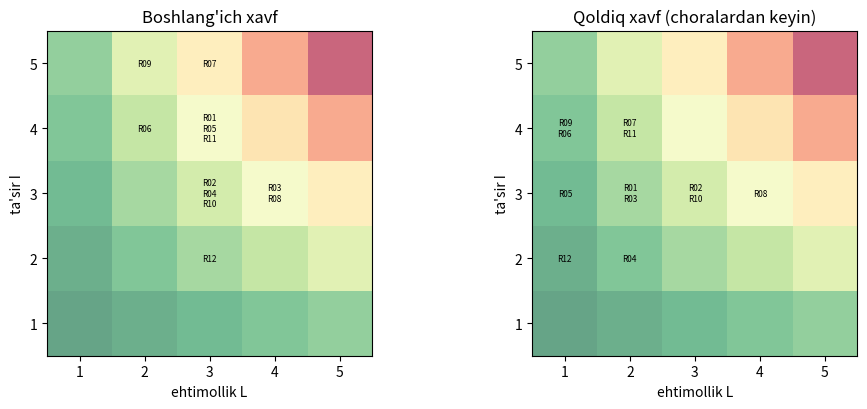

Generate this figure with matplotlib:
"""MT6 — 1-qadam. AI tizimi xavf reyestri generatori (ISO/IEC 23894 uslubi): ehtimollik x ta'sir, qoldiq xavf, Monte Karlo

Kredit skoring tizimi profili (shaxsiy ma'lumot, avtomatik qaror, inson nazorati yo'q, tashqi API, drift) asosida 12 ta xavfdan iborat katalog baholanadi: profil modifikatorlari ehtimollik (L) va ta'sirni (I) o'zgartiradi, xavf = L x I, daraja (past/o'rta/yuqori/kritik). Nazorat choralari qoldiq xavfni hisoblaydi; xavf ishtahasi (8) bo'yicha ishlov qarori chiqadi (qabul, kamaytirish, eskalatsiya). Ekspert bahosidagi +-1 noaniqlik Monte Karlo bilan baholanadi, ikki issiqlik xaritasi (oldin/keyin) chiziladi.

Kutilgan natija: Jami xavf ~126 dan ~75 ga tushadi (~40%); choralari yo'q R08, R02, R10 eskalatsiyaga chiqadi; R08 uchun P(qoldiq > 8) ~0,8. Ikki 5x5 issiqlik xaritasi.
"""
# 1-qadam. AI tizimi xavf reyestri generatori (ISO/IEC 23894 uslubi: aniqlash -> tahlil -> baholash -> ishlov)
# Ehtimollik (L) va ta'sir (I) 1..5 shkalada; xavf = L x I. Tizim profili xavf ballarini o'zgartiradi.
import numpy as np, pandas as pd
import matplotlib.pyplot as plt
rng = np.random.default_rng(0)

# ---- Tizim profili (talaba o'z tizimiga moslaydi) ----
PROFILE = {"nomi": "Bank: kredit arizalarini avtomatik skoring qilish", "shaxsiy_malumot": True, "avtomatik_qaror": True,
           "inson_nazorati": False, "tashqi_model_api": True, "foydalanuvchilar": 50000, "malumot_drift": True}

# ---- Xavf katalogi: (id, manba, tavsif, hayot sikli bosqichi, bazaviy L, bazaviy I, kim zarar ko'radi) ----
CATALOG = [
 ("R01", "Ma'lumot sifati", "O'quv ma'lumotida tarixiy tarafkashlik — guruhlarga nisbatan adolatsiz qaror", "ma'lumot", 3, 4, "shaxs"),
 ("R02", "Ma'lumot sifati", "Yorliq xatolari va to'liq bo'lmagan yozuvlar", "ma'lumot", 3, 3, "tashkilot"),
 ("R03", "ML ga xos", "Ma'lumot/kontsept drifti — aniqlikning vaqt o'tib pasayishi", "ishlatish", 3, 3, "tashkilot"),
 ("R04", "Shaffoflik", "Qaror sababini tushuntirib bo'lmasligi (qora quti)", "loyihalash", 3, 3, "shaxs"),
 ("R05", "Avtomatlashtirish", "Inson nazoratisiz noto'g'ri rad etish", "ishlatish", 2, 4, "shaxs"),
 ("R06", "Xavfsizlik", "Adversarial manipulyatsiya (ariza belgilarini sun'iy o'zgartirish)", "ishlatish", 2, 4, "tashkilot"),
 ("R07", "Maxfiylik", "Shaxsiy ma'lumotlarning sizib chiqishi / a'zolik hujumi", "ishlatish", 2, 5, "shaxs"),
 ("R08", "Uchinchi tomon", "Tashqi model API ishlamay qolishi yoki o'zgarishi", "ishlatish", 3, 3, "tashkilot"),
 ("R09", "Muvofiqlik", "Normativ talablarga (masalan, EU AI Act yuqori xavf) mos kelmaslik", "boshqaruv", 2, 5, "tashkilot"),
 ("R10", "Mustahkamlik", "Ko'rilmagan kirish ma'lumotlarida ishonchsiz bashorat", "sinov", 3, 3, "shaxs"),
 ("R11", "Inson omili", "Operatorlarning modelga ortiqcha ishonishi (automation bias)", "ishlatish", 3, 3, "shaxs"),
 ("R12", "Hayot sikli", "Model versiyalari va ma'lumot kelib chiqishi hujjatlashtirilmagan", "boshqaruv", 3, 2, "tashkilot"),
]
# profil bo'yicha modifikatorlar (qoida: shart -> (xavf id, dL, dI))
MODS = [("shaxsiy_malumot", "R07", 1, 0), ("avtomatik_qaror", "R05", 1, 0), ("avtomatik_qaror", "R11", 0, 1),
        ("inson_nazorati", "R05", -2, 0), ("tashqi_model_api", "R08", 1, 0), ("malumot_drift", "R03", 1, 0)]
# ---- Nazorat choralari: (xavf id, chora, L kamayishi, I kamayishi, narx shartli birlik) ----
CONTROLS = [("R01", "Fairness audit + qayta tortish (reweighing)", 1, 1, 3), ("R03", "Drift monitoringi va qayta o'qitish", 2, 0, 2),
            ("R04", "SHAP tushuntirish + qaror sabablari xati", 1, 1, 2), ("R05", "Rad etishda majburiy inson tekshiruvi", 2, 1, 4),
            ("R06", "Kirish validatsiyasi + adversarial test", 1, 0, 2), ("R07", "Differensial maxfiylik / kirishni cheklash", 1, 1, 4),
            ("R09", "Muvofiqlik gap-tahlili va texnik hujjat", 1, 1, 3), ("R11", "Operator treningi va ishonch ko'rsatkichi", 1, 0, 1),
            ("R12", "Model registri va ma'lumot kartasi", 2, 0, 1)]
APPETITE = 8          # xavf ishtahasi: qoldiq xavf <= 8 bo'lsa qabul qilinadi

def level(s):
    return "kritik" if s >= 20 else "yuqori" if s >= 12 else "o'rta" if s >= 6 else "past"

rows = []
for rid, src, desc, stage, L, I, who in CATALOG:
    for key, mid, dL, dI in MODS:
        if mid == rid and PROFILE.get(key):
            L, I = L + dL, I + dI
    L, I = int(np.clip(L, 1, 5)), int(np.clip(I, 1, 5))
    ctl = [c for c in CONTROLS if c[0] == rid]
    rL = int(np.clip(L - sum(c[2] for c in ctl), 1, 5)); rI = int(np.clip(I - sum(c[3] for c in ctl), 1, 5))
    res = rL * rI
    if L * I <= APPETITE: treat = "qabul (monitoring)"
    elif not ctl: treat = "chora yo'q -> eskalatsiya"
    else: treat = "kamaytirish" if res <= APPETITE else "kamaytirish + qo'shimcha chora"
    rows.append(dict(id=rid, manba=src, bosqich=stage, L=L, I=I, xavf=L * I, daraja=level(L * I), chora="; ".join(c[1] for c in ctl) or "-",
                     rL=rL, rI=rI, qoldiq=res, q_daraja=level(res), ishlov=treat, narx=sum(c[4] for c in ctl), kim=who, tavsif=desc))
reg = pd.DataFrame(rows).sort_values(["xavf", "id"], ascending=[False, True])
print(f"Tizim: {PROFILE['nomi']}")
print("=== Xavf reyestri (ISO/IEC 23894 uslubi) ===")
with pd.option_context("display.width", 200, "display.max_colwidth", 38):
    print(reg[["id", "manba", "bosqich", "L", "I", "xavf", "daraja", "rL", "rI", "qoldiq", "q_daraja", "ishlov"]].to_string(index=False))
print(f"\nJami xavf (yig'indi): {reg.xavf.sum()} -> qoldiq: {reg.qoldiq.sum()}  (kamayish {1 - reg.qoldiq.sum() / reg.xavf.sum():.0%}), choralar narxi = {reg.narx.sum()} birlik")
print("Ishtahadan yuqori qoldiq xavflar:", ", ".join(reg[reg.qoldiq > APPETITE].id) or "yo'q")

# ---- Noaniqlik: L bahosi +-1 xato bo'lishi mumkin (ekspert bahosi) -> Monte Karlo ----
print("\n=== Monte Karlo: qoldiq xavf ishtahadan oshish ehtimoli (L va I +-1, 5000 simulyatsiya) ===")
for _, r in reg.head(6).iterrows():
    Ls = np.clip(r.rL + rng.integers(-1, 2, 5000), 1, 5); Is = np.clip(r.rI + rng.integers(-1, 2, 5000), 1, 5)
    print(f"{r.id}: qoldiq={r.qoldiq:2d}  P(qoldiq > {APPETITE}) = {(Ls * Is > APPETITE).mean():.2f}")

def heat(ax, col_L, col_I, title):
    M = np.zeros((5, 5), int)
    for _, r in reg.iterrows(): M[r[col_I] - 1, r[col_L] - 1] += 1
    bg = np.array([[ (l + 1) * (i + 1) for l in range(5)] for i in range(5)])
    ax.imshow(bg, cmap="RdYlGn_r", origin="lower", alpha=.6, vmin=1, vmax=25)
    for i in range(5):
        for l in range(5):
            ids = [r.id for _, r in reg.iterrows() if r[col_L] == l + 1 and r[col_I] == i + 1]
            if ids: ax.text(l, i, "\n".join(ids), ha="center", va="center", fontsize=6)
    ax.set_xticks(range(5)); ax.set_xticklabels(range(1, 6)); ax.set_yticks(range(5)); ax.set_yticklabels(range(1, 6))
    ax.set_xlabel("ehtimollik L"); ax.set_ylabel("ta'sir I"); ax.set_title(title)
fig, ax = plt.subplots(1, 2, figsize=(10, 4.2)); heat(ax[0], "L", "I", "Boshlang'ich xavf"); heat(ax[1], "rL", "rI", "Qoldiq xavf (choralardan keyin)")
plt.tight_layout()
print("\nIzoh: real tashkilotda L va I bahosi ekspertlar seminarida, dalillar (incidentlar, test natijalari) asosida")
print("beriladi; ISO/IEC 23894 ISO 31000 jarayonini AI ga moslaydi — reyestr muntazam qayta ko'rib chiqiladi.")
